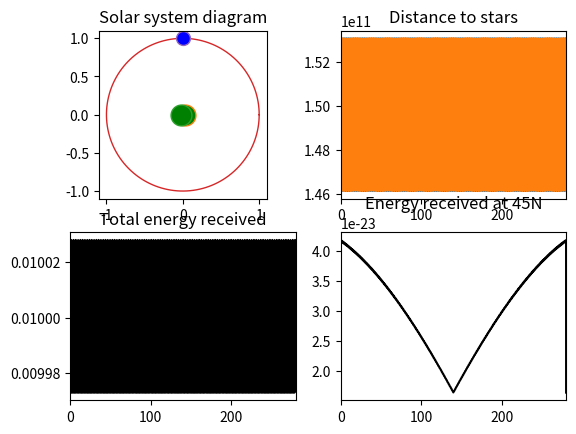

The script that saved this image:
import matplotlib.pyplot as plt
from scipy.interpolate import interp1d

import numpy as np

# Change these
planet_orbit_in_au = 1
star_semi_major_axis_solar_radii = 10
star_mass_in_solar_masses = 0.85
axial_tilt = 23.5
planet_mass_in_earth_masses = 1


# All based on this: https://worldbuilding.stackexchange.com/questions/62948/season-cycle-that-would-occur-on-a-habitable-planet-that-orbits-two-suns
# Alright, math time
semi_major_axis_m = star_semi_major_axis_solar_radii * 6.957e+8  # Convert solar radius to meters
planet_orbit_m = planet_orbit_in_au * 1.496e+11  # Convert AU to meters
G = 6.6743e-11
solar_mass = star_mass_in_solar_masses * 1.989e+30
planet_mass = planet_mass_in_earth_masses * 5.972e+24

orbital_period_s = 2 * np.pi * np.sqrt((semi_major_axis_m ** 3) / (G * 2 * solar_mass))
orbital_period = orbital_period_s / 86400
solar_orbit_rad_au = star_semi_major_axis_solar_radii / 2 / 215.032

planet_orbital_period_s = 2 * np.pi * np.sqrt((planet_orbit_m ** 3) / (G * (2 * solar_mass + planet_mass)))
planet_orbital_period = planet_orbital_period_s / 86400

def circle(radius, pos_rads):
    a = radius * np.cos(pos_rads)
    b = radius * np.sin(pos_rads)
    return a, b


fig, ax = plt.subplots(2, 2)
planet_diagram = ax[0, 0]
dist_diagram = ax[0, 1]
energy_diagram = ax[1, 0]
seasons_diagram = ax[1, 1]

theta = np.linspace(0, 2 * np.pi, 150)

planet_diagram.xaxis.set_ticks_position('bottom')
planet_diagram.yaxis.set_ticks_position('left')
planet_diagram.set_aspect(1)

planet_diagram.plot(*circle(solar_orbit_rad_au, theta), linewidth=1)

# Plot suns
planet_diagram.plot(*circle(solar_orbit_rad_au, 0), marker="o", markersize=15, markerfacecolor="green")
planet_diagram.plot(*circle(solar_orbit_rad_au, np.pi), marker="o", markersize=15, markerfacecolor="green")

# Plot planet and planet orbit
planet_diagram.plot(*circle(planet_orbit_in_au, theta), linewidth=1)
planet_diagram.plot(*circle(planet_orbit_in_au, np.pi / 2), marker="o", markersize=10, markerfacecolor="blue")
planet_diagram.set_title("Solar system diagram")


def sun_1(pos_rads):
    orbit_rad = semi_major_axis_m / 2
    a = orbit_rad * np.cos((planet_orbital_period / orbital_period) * pos_rads)
    b = orbit_rad * np.sin((planet_orbital_period / orbital_period) * pos_rads)
    return np.vstack((a, b))


def sun_2(pos_rads):
    orbit_rad = semi_major_axis_m / 2
    a = orbit_rad * np.cos((planet_orbital_period / orbital_period) * pos_rads)
    b = orbit_rad * np.sin((planet_orbital_period / orbital_period) * pos_rads)
    return np.vstack((-a, -b))


def planet(pos_rads):
    orbit_rad = planet_orbit_in_au * 1.496e+11
    a = orbit_rad * np.cos(pos_rads)
    b = orbit_rad * np.sin(pos_rads)
    return np.vstack((a, b))


def map_num_to_rads(num, max=planet_orbital_period, max_val=2 * np.pi):
    MAX_RADS = max_val
    scaled_val = (num / max) % 10
    return MAX_RADS * scaled_val


x_max = planet_orbital_period
x_lim = x_max
year_scale = np.linspace(0, x_max, 10000)  # 365, 1000)
sun_points_1 = sun_1(map_num_to_rads(year_scale))
plan_points = planet(map_num_to_rads(year_scale))
dist_to_sun1 = np.hypot(*(sun_points_1 - plan_points))
dist_diagram.plot(year_scale, dist_to_sun1)

sun_points = sun_2(map_num_to_rads(year_scale))
# plan_points = planet(map_num_to_rads(year_scale))
dist_to_sun2 = np.hypot(*(sun_points - plan_points))
dist_diagram.set_title("Distance to stars")
dist_diagram.plot(year_scale, dist_to_sun2)
dist_diagram.set_xlim([0, x_lim])


# Solar energy, need to account for star eclipsing
# Formula from https://worldbuilding.stackexchange.com/questions/87137/how-to-calculate-the-light-received-by-a-planet-during-a-binary-star-eclipse
def solar_energy(dist_to_sun1, dist_to_sun2):
    ang_diff = (dist_to_sun1 / dist_to_sun2) - 1
    total_b = (1 / (dist_to_sun1 ** 2)) + ang_diff * (1 / (dist_to_sun2 ** 2))
    return total_b


solar_vals = solar_energy(dist_to_sun1, dist_to_sun2)
energy_diagram.plot(year_scale, solar_vals / np.linalg.norm(solar_vals), color="black")
energy_diagram.set_title("Total energy received")
energy_diagram.set_xlim([0, x_lim])


# Assume that planet is at max axial tilt at 0 radians
def northern_energy(energy_recv, pos_num, north_degrees=45):
    pos_rads = map_num_to_rads(pos_num)
    mapping_1 = interp1d([0, np.pi], [np.radians(-axial_tilt), np.radians(axial_tilt)])
    mapping_2 = interp1d([0, np.pi], [np.radians(axial_tilt), np.radians(-axial_tilt)])
    rad_positions = np.where(pos_rads < np.pi, mapping_1(pos_rads % np.pi), mapping_2(pos_rads % np.pi))
    modifiers = np.cos(np.radians(north_degrees) + rad_positions)
    return modifiers * energy_recv


energy_vals = northern_energy(solar_vals, year_scale)
seasons_diagram.plot(year_scale, energy_vals, color="black")
seasons_diagram.set_title("Energy received at 45N")
seasons_diagram.set_xlim([0, x_lim])

# show the plot
plt.show()
